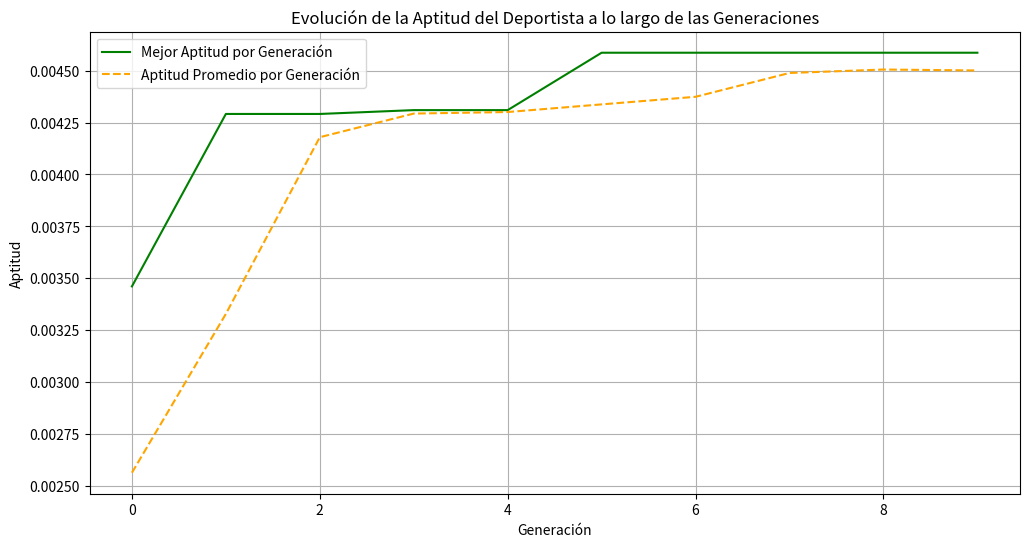
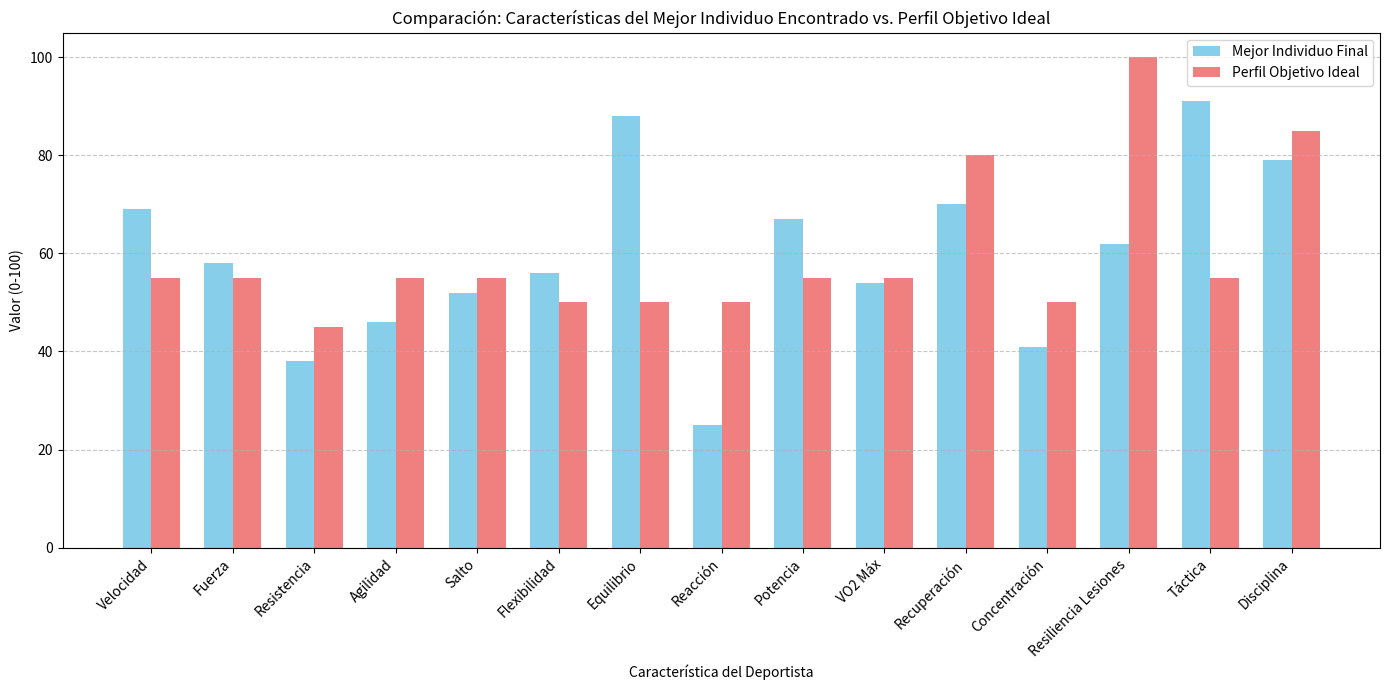

Here is the Python script that generated these plots, in order:
# -*- coding: utf-8 -*-
"""


@author: MARCELOFGB
"""

import random
import numpy as np
import matplotlib.pyplot as plt

# --- Configuración de Parámetros del Algoritmo Genético ---
POPULATION_SIZE = 10      # Número de individuos en cada generación
CHROMOSOME_LENGTH = 15      # Número de genes por cromosoma (características del deportista)
GENE_MIN_VALUE = 0          # Valor mínimo que puede tener un gen
GENE_MAX_VALUE = 100        # Valor máximo que puede tener un gen
GENERATIONS = 10           # Número máximo de generaciones a evolucionar
MUTATION_RATE = 0.01        # Probabilidad de que un gen mute
CROSSOVER_RATE = 0.8        # Probabilidad de que ocurra un cruce entre padres
ELITISM_COUNT = 2           # Número de los mejores individuos que pasan directamente a la siguiente generación
TOURNAMENT_SIZE = 5         # Tamaño del grupo para la selección por torneo

# Nombres de los genes para una mejor legibilidad en los resultados
GENE_NAMES = [
    "Velocidad", "Fuerza", "Resistencia", "Agilidad", "Salto",
    "Flexibilidad", "Equilibrio", "Reacción", "Potencia", "VO2 Máx",
    "Recuperación", "Concentración", "Resiliencia Lesiones",
    "Táctica", "Disciplina"
]

# --- Definición del Perfil Ideal del Deportista (Función Objetivo) ---
def get_target_profile(training_stage, month, weight_category, age_group):
    """
    Define el perfil ideal de características para un deportista
    basado en la etapa de entrenamiento, el mes, la categoría de peso y el grupo de edad.
    Este es el 'objetivo' que el algoritmo genético intentará alcanzar.
    """
    # Establece un perfil base general (valores intermedios)
    target = [50] * CHROMOSOME_LENGTH

    # Modificaciones del perfil según la Etapa de Entrenamiento
    if training_stage == 'pre-season':
        # En pretemporada, se busca construir una base física sólida.
        target[0] = 70  # Velocidad
        target[1] = 80  # Fuerza
        target[2] = 75  # Resistencia
        target[8] = 75  # Potencia
        target[9] = 70  # VO2 Máx
        target[12] = 60 # Resiliencia a Lesiones (se trabaja en prevención)
        target[14] = 80 # Disciplina (importante para sentar bases)
    elif training_stage == 'in-season':
        # En temporada, se prioriza el pico de rendimiento y habilidades específicas.
        target[0] = 90  # Velocidad (pico)
        target[1] = 85  # Fuerza (mantenimiento)
        target[2] = 90  # Resistencia (pico)
        target[3] = 90  # Agilidad (pico)
        target[4] = 88  # Salto (pico)
        target[8] = 90  # Potencia (pico)
        target[9] = 92  # VO2 Máx (pico)
        target[11] = 95 # Concentración (crítica para la competición)
        target[13] = 85 # Táctica (aplicación en competición)
    elif training_stage == 'off-season':
        # En la post-temporada, el enfoque es la recuperación y prevención de lesiones, con menor intensidad.
        target[2] = 40  # Resistencia (descanso activo)
        target[10] = 80 # Recuperación (énfasis)
        target[12] = 90 # Resiliencia a Lesiones (recuperación y fortalecimiento)
        target[14] = 70 # Disciplina (mantener hábitos básicos)

    # Modificaciones del perfil según el Mes del Año
    # Ejemplo: Si el mes es julio o agosto, se asume un pico de competición
    if month == 7 or month == 8:
        for i in [0, 1, 2, 3, 4, 8, 9, 11, 13]: # Atributos de rendimiento máximo
            target[i] = min(GENE_MAX_VALUE, target[i] + 5) # Pequeño impulso para la competición

    # Modificaciones del perfil según la Categoría de Peso
    if weight_category == 'light':
        target[0] = min(GENE_MAX_VALUE, target[0] + 10) # Mayor velocidad
        target[3] = min(GENE_MAX_VALUE, target[3] + 10) # Mayor agilidad
        target[1] = max(GENE_MIN_VALUE, target[1] - 10) # Menos fuerza bruta esperada
    elif weight_category == 'heavy':
        target[1] = min(GENE_MAX_VALUE, target[1] + 10) # Mayor fuerza
        target[8] = min(GENE_MAX_VALUE, target[8] + 10) # Mayor potencia
        target[0] = max(GENE_MIN_VALUE, target[0] - 10) # Menos velocidad esperada

    # Modificaciones del perfil según el Grupo de Edad
    if age_group == 'junior':
        target[14] = min(GENE_MAX_VALUE, target[14] + 15) # Enfoque en disciplina y fundamentos
        target[12] = min(GENE_MAX_VALUE, target[12] + 10) # Resiliencia a lesiones (aprender límites del cuerpo)
        target[11] = max(GENE_MIN_VALUE, target[11] - 5) # Concentración puede ser naturalmente menor
    elif age_group == 'veteran':
        target[10] = min(GENE_MAX_VALUE, target[10] + 15) # Recuperación prioritaria
        target[13] = min(GENE_MAX_VALUE, target[13] + 15) # Mayor acumen estratégico
        target[2] = max(GENE_MIN_VALUE, target[2] - 10) # Resistencia puede declinar naturalmente

    # Asegura que todos los valores estén dentro de los límites definidos (0-100)
    target = [max(GENE_MIN_VALUE, min(GENE_MAX_VALUE, int(g))) for g in target]
    return target

# --- Funciones Esenciales del Algoritmo Genético ---

# 1. Función de Aptitud (Fitness Function)
def calculate_fitness(individual, target_profile):
    """
    Calcula la aptitud de un individuo.
    La aptitud se basa en la inversa de la suma de las diferencias absolutas entre
    los genes del individuo y el perfil objetivo.
    Cuanto menor sea la diferencia total, mayor será la aptitud (más cercano al ideal).
    Se añade un 1 en el denominador para evitar división por cero y asegurar que la aptitud
    sea 1 para una coincidencia perfecta.
    """
    differences = [abs(individual[i] - target_profile[i]) for i in range(CHROMOSOME_LENGTH)]
    total_difference = sum(differences) # Suma total de las diferencias
    return 1 / (1 + total_difference) # La aptitud es 1/(1 + diferencia total)

# 2. Inicialización de la Población
def create_individual():
    """Crea un individuo (cromosoma) con 15 genes, cada uno con un valor aleatorio."""
    return [random.randint(GENE_MIN_VALUE, GENE_MAX_VALUE) for _ in range(CHROMOSOME_LENGTH)]

def create_initial_population(size):
    """Crea una población inicial de un tamaño dado."""
    return [create_individual() for _ in range(size)]

# 3. Selección (Selection)
def select_parents(population, fitnesses, num_parents):
    """
    Selecciona padres utilizando la estrategia de selección por torneo.
    Se crea un "torneo" seleccionando aleatoriamente 'TOURNAMENT_SIZE' individuos,
    y el individuo con la mejor aptitud de ese grupo es elegido como padre.
    Este proceso se repite hasta obtener el número deseado de padres.
    """
    parents = []
    # Emparejar individuos con sus aptitudes para facilitar la selección.
    population_with_fitness = list(zip(population, fitnesses))

    for _ in range(num_parents):
        # Selecciona aleatoriamente competidores para el torneo
        tournament_contenders = random.sample(population_with_fitness, TOURNAMENT_SIZE)
        # Elige al competidor con la mejor aptitud como ganador del torneo
        winner_individual, _ = max(tournament_contenders, key=lambda x: x[1])
        parents.append(winner_individual)
    return parents

# 4. Reproducción (Cruce / Crossover)
def crossover(parent1, parent2):
    """
    Realiza el cruce de un punto entre dos padres para crear dos hijos.
    Si se cumple la tasa de cruce, se elige un punto aleatorio y se intercambian
    los segmentos de los cromosomas de los padres. De lo contrario, los hijos
    son copias idénticas de sus padres.
    """
    if random.random() < CROSSOVER_RATE:
        # Elige un punto de cruce aleatorio, evitando los extremos (0 y CHROMOSOME_LENGTH)
        crossover_point = random.randint(1, CHROMOSOME_LENGTH - 1)
        child1 = parent1[:crossover_point] + parent2[crossover_point:]
        child2 = parent2[:crossover_point] + parent1[crossover_point:]
        return child1, child2
    else:
        # Si no hay cruce, los hijos son copias de los padres
        return parent1, parent2

# 5. Mutación (Mutation)
def mutate(individual):
    """
    Aplica mutación a un individuo con una probabilidad dada para cada gen.
    Si un gen muta, su valor se cambia a uno nuevo aleatorio dentro del rango permitido.
    Esto ayuda a explorar nuevas soluciones y evitar mínimos locales.
    """
    mutated_individual = individual[:] # Crear una copia para no modificar el original
    for i in range(CHROMOSOME_LENGTH):
        if random.random() < MUTATION_RATE:
            # Reemplaza el gen con un nuevo valor aleatorio
            mutated_individual[i] = random.randint(GENE_MIN_VALUE, GENE_MAX_VALUE)
    return mutated_individual

# --- Bucle Principal del Algoritmo Genético ---
def run_genetic_algorithm(target_profile_params):
    """
    Ejecuta el algoritmo genético completo siguiendo el diagrama de flujo.
    """
    print(f"\n--- Iniciando Algoritmo Genético para las condiciones: {target_profile_params} ---")

    # Extraer parámetros para definir el perfil objetivo
    training_stage = target_profile_params['training_stage']
    month = target_profile_params['month']
    weight_category = target_profile_params['weight_category']
    age_group = target_profile_params['age_group']

    # Obtener el perfil ideal de características para las condiciones dadas
    target_profile = get_target_profile(training_stage, month, weight_category, age_group)
    print("\n--- Perfil Objetivo Ideal para estas condiciones ---")
    for i, val in enumerate(target_profile):
        print(f"{GENE_NAMES[i]}: {val}")
    print("-" * 40)

    # Listas para almacenar el historial de aptitud para las gráficas
    best_fitness_history = []  # Mejor aptitud en cada generación
    avg_fitness_history = []   # Aptitud promedio en cada generación

    # 1. Población inicial
    population = create_initial_population(POPULATION_SIZE)
    print(f"Población inicial de {POPULATION_SIZE} individuos creada.")

    for generation in range(GENERATIONS):
        # 2. Evaluación de la población
        fitnesses = [calculate_fitness(ind, target_profile) for ind in population]

        current_best_fitness = max(fitnesses)
        current_avg_fitness = sum(fitnesses) / len(fitnesses)
        best_fitness_history.append(current_best_fitness)
        avg_fitness_history.append(current_avg_fitness)

        # Criterio de Parada
        # Aquí, el criterio es un número máximo de generaciones O que se alcance una aptitud muy alta.
        if current_best_fitness >= 0.99 or generation == GENERATIONS - 1:
            print(f"\n--- Generación {generation + 1}/{GENERATIONS} ---")
            print(f"Mejor aptitud: {current_best_fitness:.4f}, Aptitud promedio: {current_avg_fitness:.4f}")
            print("Criterio de parada alcanzado (máx. generaciones o aptitud casi perfecta).")
            break # Salir del bucle

        # Si NO se cumple el Criterio de Parada, continuamos con la evolución:
        # Imprimir progreso cada 10 generaciones o al inicio
        if (generation + 1) % 10 == 0 or generation == 0:
            print(f"Generación {generation + 1}/{GENERATIONS}: Mejor aptitud = {current_best_fitness:.4f}, Aptitud promedio = {current_avg_fitness:.4f}")

        # 3. Selección
        # Primero, aplicar elitismo: los mejores individuos pasan directamente
        elites = sorted(list(zip(population, fitnesses)), key=lambda x: x[1], reverse=True)[:ELITISM_COUNT]
        elites_individuals = [elite[0] for elite in elites]

        # Seleccionar padres para la reproducción del resto de la población
        # Necesitamos generar (POPULATION_SIZE - ELITISM_COUNT) nuevos individuos
        num_to_breed = POPULATION_SIZE - ELITISM_COUNT
        # La selección se hace de la población actual (incluyendo posibles elites, aunque no directamente)
        parents = select_parents(population, fitnesses, num_to_breed)

        # 4. Reproducción y 5. Mutación (para crear la Nueva Generación)
        next_population = []
        # Añadir los individuos élite a la nueva población primero
        next_population.extend(elites_individuals)

        # Generar el resto de la nueva población a través de cruce y mutación
        # Se generan pares de hijos hasta que la nueva población alcance el tamaño deseado.
        while len(next_population) < POPULATION_SIZE:
            # Elegir dos padres aleatorios de la lista de padres seleccionados
            p1, p2 = random.sample(parents, 2)
            child1, child2 = crossover(p1, p2) # Realizar cruce
            mutated_child1 = mutate(child1)     # Mutar al primer hijo
            mutated_child2 = mutate(child2)     # Mutar al segundo hijo
            next_population.append(mutated_child1)
            # Asegurarse de no exceder el tamaño de la población si solo queda espacio para un hijo
            if len(next_population) < POPULATION_SIZE:
                next_population.append(mutated_child2)

        # La nueva población reemplaza a la antigua
        population = next_population

    # 6. Población Final y Mejor Individuo
    # Re-evaluar la población final para obtener el mejor individuo al final de la ejecución
    final_fitnesses = [calculate_fitness(ind, target_profile) for ind in population]
    best_final_individual_idx = np.argmax(final_fitnesses) # Índice del individuo con mejor aptitud
    best_final_individual = population[best_final_individual_idx]
    best_final_fitness = final_fitnesses[best_final_individual_idx]

    print("\n--- ¡Algoritmo Finalizado! ---")
    print("\n--- Mejor Individuo Encontrado en la Población Final ---")
    for i, val in enumerate(best_final_individual):
        print(f"{GENE_NAMES[i]}: {val} (Target: {target_profile[i]})")
    print(f"Aptitud del mejor individuo: {best_final_fitness:.4f} (Máx. posible es 1.0)")

    # Calcular la suma de diferencias para una interpretación más clara de la 'distancia'
    diffs = [abs(best_final_individual[i] - target_profile[i]) for i in range(CHROMOSOME_LENGTH)]
    print(f"Suma de diferencias absolutas al perfil objetivo: {sum(diffs)}")

    # Retornar datos para las gráficas
    return best_fitness_history, avg_fitness_history, best_final_individual, target_profile

# --- Ejecución del Algoritmo y Visualización de Resultados ---

# Define un escenario específico para el deportista
# Puedes cambiar estos parámetros para ver cómo varía el perfil ideal y los resultados del AG
simulation_params_1 = {
    'training_stage': 'off-season',
    'month': 7,
    'weight_category': 'medium',
    'age_group': 'junior'
}

# Ejecutar el algoritmo genético para el escenario definido
best_fit_hist_1, avg_fit_hist_1, best_ind_final_1, target_profile_used_1 = run_genetic_algorithm(simulation_params_1)

# --- Generación de Gráficas Didácticas ---

# Gráfica 1: Evolución de la Aptitud a lo largo de las Generaciones
plt.figure(figsize=(12, 6))
plt.plot(best_fit_hist_1, label='Mejor Aptitud por Generación', color='green')
plt.plot(avg_fit_hist_1, label='Aptitud Promedio por Generación', color='orange', linestyle='--')
plt.xlabel('Generación')
plt.ylabel('Aptitud')
plt.title('Evolución de la Aptitud del Deportista a lo largo de las Generaciones')
plt.legend()
plt.grid(True)
plt.show()

# Gráfica 2: Comparación de Características: Mejor Individuo Encontrado vs. Perfil Objetivo Ideal
plt.figure(figsize=(14, 7))
bar_width = 0.35
index = np.arange(CHROMOSOME_LENGTH) # Posiciones para las barras

plt.bar(index, best_ind_final_1, bar_width, label='Mejor Individuo Final', color='skyblue')
plt.bar(index + bar_width, target_profile_used_1, bar_width, label='Perfil Objetivo Ideal', color='lightcoral')

plt.xlabel('Característica del Deportista')
plt.ylabel('Valor (0-100)')
plt.title('Comparación: Características del Mejor Individuo Encontrado vs. Perfil Objetivo Ideal')
plt.xticks(index + bar_width / 2, GENE_NAMES, rotation=45, ha='right') # Nombres de los genes en el eje X
plt.legend()
plt.tight_layout() # Ajusta el diseño para evitar solapamientos
plt.grid(axis='y', linestyle='--', alpha=0.7)
plt.show()

print("\n--- Fin de la simulación ---")
